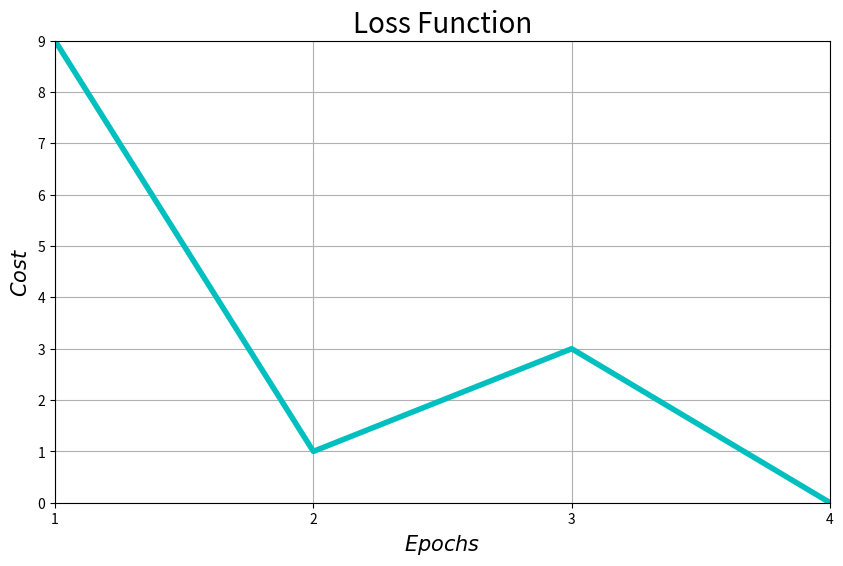

Here is the Python script that generated this plot:
"""
HW1 Part 2-A: Distinguish between fruits
Learning method adopted is based on "Perceptron Network"
[redacted]
"""

import numpy as np
import matplotlib.pyplot as plt

# -1 = yellow, 1 = orange
# -1 = soft,   1 = hard
# -1 = circle, 1 = non-circle

# [
#   [color],
#   [hardness],
#   [shape]
# ]
training_input = np.array([
    [
        [-1],
        [-1],
        [-1]
    ],
    [
        [1],
        [1],
        [-1]
    ],
    [
        [-1],
        [-1],
        [1]
    ]
])

# apple, orange, pear (1-hot output)
training_output = np.array([
    [
        [1],
        [-1],
        [-1]
    ],
    [
        [-1],
        [1],
        [-1]
    ],
    [
        [-1],
        [-1],
        [1]
    ]
])

input_size = 3
output_size = 3


def neural_network(w, x, b, theta):
    # multiply input vector x by weights matrix w and add bias vector b to it
    net = np.dot(w, x) + b
    return activation_function(net, theta)


def activation_function(x, theta):
    # convert theta to a replicated array with the same shape of x
    theta = np.reshape(np.repeat(theta, np.prod(np.shape(x))), np.shape(x))
    # output sign of x - theta
    return np.sign(x - theta)


def train():

    # Step 0
    w = np.zeros((output_size, input_size))
    b = np.zeros((output_size, 1))
    theta = 0
    learning_rate = 1

    epochs = 0
    costs = []

    is_total_error_nonzero = np.ones((output_size, 1), dtype=int)

    while True:
        epochs += 1
        # Step 1
        total_error = np.zeros((output_size, 1))
        for i in range(len(training_input)):
            # Step 2
            # set activations of input units
            x = training_input[i]
            t = training_output[i]
            # Step 3
            # compute response of output units
            h = neural_network(w, x, b, theta)
            # Step 4
            error = h - t
            # update a binary array indicating which outputs have non-zero error in current epoch
            is_error_nonzero = 1 * (error != 0)
            # update weights and bias if an error occurred for this pattern
            # THIS IS DONE ACCORDING TO THE VALUES OF ELEMENTS OF is_error_nonzero AND is_total_error_nonzero
            x_t = np.transpose(training_input[i])
            w = w + learning_rate * \
                np.dot(np.multiply(np.multiply(
                    is_error_nonzero, is_total_error_nonzero), t), x_t)
            b = b + learning_rate * \
                np.multiply(np.multiply(
                    is_error_nonzero, is_total_error_nonzero), t)
            # calculate sum of errors absolute values to check whether all errors are zero or not
            total_error += np.abs(error)

        costs.append(np.sum(total_error))
        # update a binary array indicating which outputs have non-zero error in all epochs
        is_total_error_nonzero *= (1 * (total_error != 0))
        # Step 5
        if np.all(is_total_error_nonzero == 0):
            break
    return epochs, costs, w, b


epochs, costs, w, b = train()

# change training_input[] index to indicate the neural network input
index = np.random.randint(len(training_input))
x = training_input[index]
result = neural_network(w, x, b, 0)

print('Training finished after ' + str(epochs) + ' epochs')
print('Output is \r\n' + str(result) + '\r\n for the input \r\n' + str(x))
ep = np.arange(1, epochs+1, 1, dtype=int)
plt.figure(1, figsize=(10, 6))
plt.plot(ep, costs, color='c', linewidth=4)
plt.xlim(1, epochs)
plt.xticks(ep)
plt.ylim(0, np.max(costs))
plt.title('Loss Function', fontsize=20)
plt.xlabel(r'$Epochs$', fontsize=15)
plt.ylabel(r'$Cost$', fontsize=15)
plt.grid(True)
plt.show()
